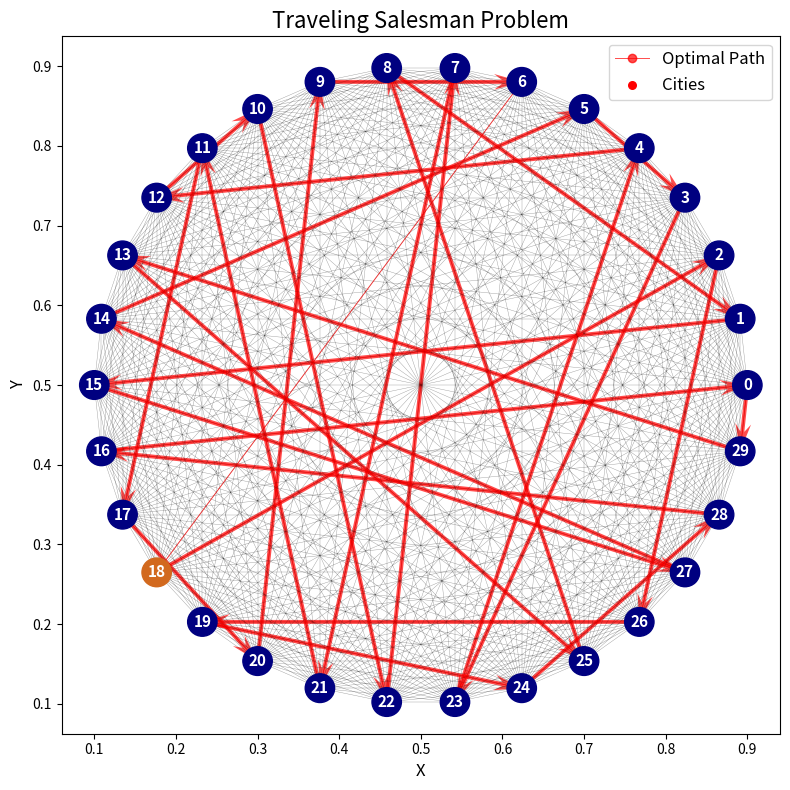

Write the Python code that produced this figure.
import random
import math
import matplotlib.pyplot as plt
import numpy as np


class AntColony:
    def __init__(self, distances, n_ants, evaporation_rate, alpha, beta):
        self.distances = distances
        self.n_ants = n_ants
        self.evaporation_rate = evaporation_rate
        self.alpha = alpha
        self.beta = beta
        self.n_cities = len(distances)
        self.pheromone = [[1 / (self.n_cities * self.n_cities) for _ in range(self.n_cities)] for _ in
                          range(self.n_cities)]

    def update_pheromone(self, paths, distances):
        for i in range(self.n_cities):
            for j in range(self.n_cities):
                self.pheromone[i][j] *= (1 - self.evaporation_rate)
        for path, distance in zip(paths, distances):
            for i in range(len(path) - 1):
                self.pheromone[path[i]][path[i + 1]] += 1.0 / distance

    def ant_path(self):
        paths = []
        distances = []
        for ant in range(self.n_ants):
            visited = set()
            current_city = random.randint(0, self.n_cities - 1)
            path = [current_city]
            total_distance = 0.0
            visited.add(current_city)
            while len(visited) < self.n_cities:
                probabilities = self.calculate_probabilities(path, visited)
                next_city = self.choose_next_city(probabilities, visited)
                path.append(next_city)
                visited.add(next_city)
                total_distance += self.distances[current_city][next_city]
                current_city = next_city
            total_distance += self.distances[path[-1]][path[0]]
            paths.append(path)
            distances.append(total_distance)
        return paths, distances

    def calculate_probabilities(self, path, visited):
        current_city = path[-1]
        unvisited = [city for city in range(self.n_cities) if city not in visited or city == path[0]]
        probabilities = []
        total = 0
        for city in unvisited:
            distance = self.distances[current_city][city]
            if distance != 0:  # Додана перевірка на нуль
                total += math.pow(self.pheromone[current_city][city], self.alpha) * math.pow(1.0 / distance, self.beta)
        for city in unvisited:
            distance = self.distances[current_city][city]
            if distance != 0:  # Додана перевірка на нуль
                probability = math.pow(self.pheromone[current_city][city], self.alpha) * math.pow(1.0 / distance,
                                                                                                  self.beta) / total
                probabilities.append((city, probability))
        return probabilities

    def choose_next_city(self, probabilities, visited):
        probabilities.sort(key=lambda x: x[1], reverse=True)
        for city, probability in probabilities:
            if city not in visited:
                return city
        return None


def generate_distances(n_cities):
    distances = [[random.randint(10, 100) for _ in range(n_cities)] for _ in range(n_cities)]
    for i in range(n_cities):
        distances[i][i] = 0
    return distances


def plot_map(best_path, cities_amount):
    best_x = []
    best_y = []
    fig, ax = plt.subplots(figsize=(8, 8))

    # Coordinates of center point
    cx, cy = 0.5, 0.5

    # Radius of the circle
    r = 0.4

    # Calculate the angles of the vertices in the polygon
    angles = np.linspace(0, 2 * np.pi, cities_amount, endpoint=False)

    # Calculate the x, y coordinates of the vertices
    x = r * np.cos(angles) + cx
    y = r * np.sin(angles) + cy

    for i in range(cities_amount):
        for j in range(cities_amount):
            if i < j:
                ax.plot([x[i], x[j]], [y[i], y[j]], 'k-', linewidth=0.3, alpha=0.4)

    for i in range(cities_amount):
        if i == best_path[0]:
            circle = plt.Circle((x[i], y[i]), 0.018, color='#D2691E', zorder=10)
        else:
            circle = plt.Circle((x[i], y[i]), 0.018, color='#000080', zorder=10)

        ax.add_artist(circle)
        ax.text(x[i], y[i], str(i), fontsize=11, color='white', fontweight='bold', zorder=10, ha='center', va='center')
        best_x = [x[i] for i in best_path]
        best_y = [y[i] for i in best_path]

    ax.quiver(best_x[:-1], best_y[:-1], np.diff(best_x), np.diff(best_y),
              angles='xy', scale_units='xy', scale=1, color='red', alpha=0.7, width=0.0055,
              headlength=7, headwidth=4, headaxislength=5, )

    ax.plot(best_x + [best_x[0]], best_y + [best_y[0]], 'o-', color='red', linewidth=0.7, alpha=0.7,
            label='Optimal Path')
    ax.scatter(x, y, zorder=6, s=30, color='red', label='Cities')
    ax.legend(loc='best', fontsize=12)
    ax.set_xlabel('X', fontsize=12)
    ax.set_ylabel('Y', fontsize=12)
    ax.set_title('Traveling Salesman Problem', fontsize=16)
    plt.tight_layout()
    plt.show()


def main():
    n_cities = random.randint(25, 35)
    distances = generate_distances(n_cities)
    n_ants = random.randint(10, 100)
    evaporation_rate = 0.1
    alpha = 1
    beta = 2
    colony = AntColony(distances, n_ants, evaporation_rate, alpha, beta)

    best_paths = []
    best_distances = []
    for i in range(n_ants):
        paths, distances = colony.ant_path()
        colony.update_pheromone(paths, distances)
        best_path_index = distances.index(min(distances))
        best_path = paths[best_path_index]
        best_distance = distances[best_path_index]
        best_paths.append(best_path)
        best_distances.append(best_distance)
        print(f"Iteration {i + 1}: Best Path: {best_path}, Distance: {best_distance}")

    best_path_index = best_distances.index(min(best_distances))
    best_path = best_paths[best_path_index]
    print(f"\nBest Path Overall: {best_path}, Distance: {min(best_distances)}")
    plot_map(best_path, n_cities)

if __name__ == "__main__":
    main()
